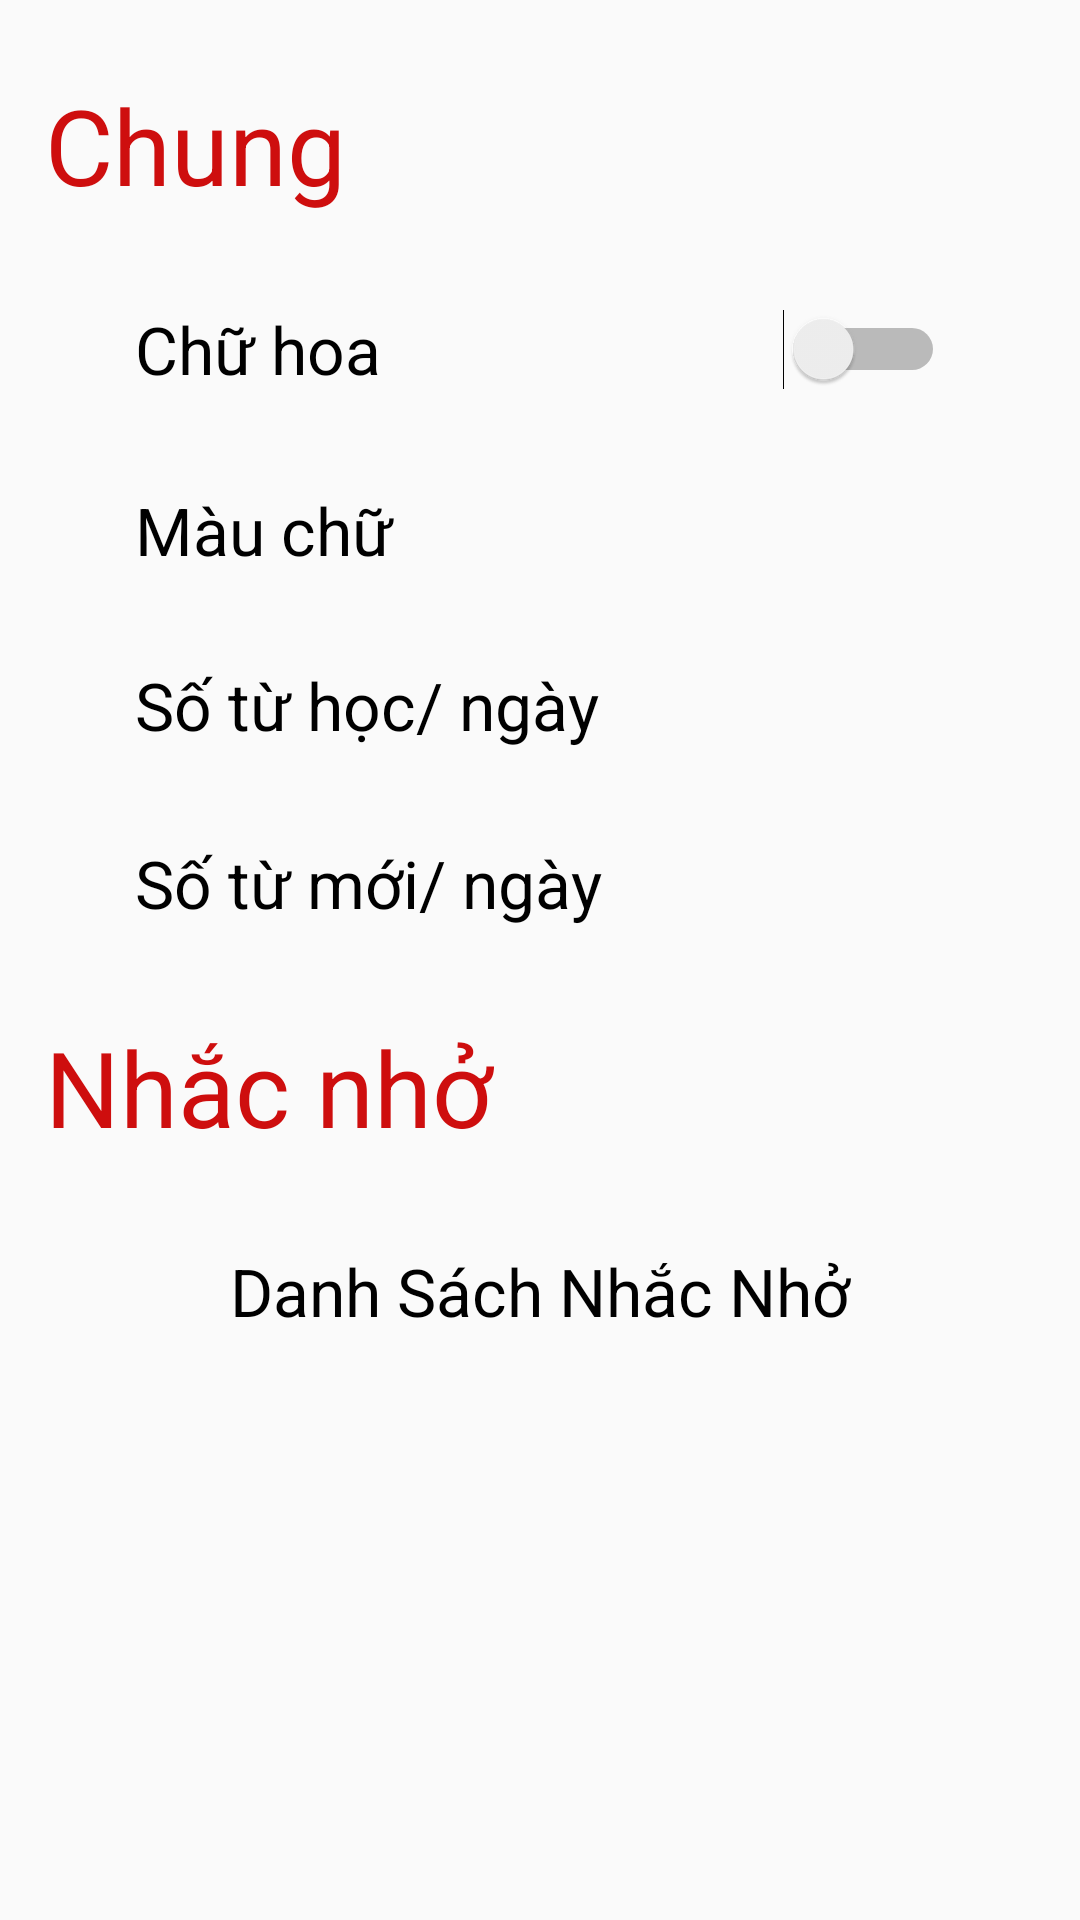

The Android layout XML behind this screen, and the referenced resources:
<!-- AndroidManifest.xml: application theme AppTheme -->
<!-- res/layout/fragment_settings.xml -->
<?xml version="1.0" encoding="utf-8"?>

<LinearLayout
    xmlns:android="http://schemas.android.com/apk/res/android"
    android:layout_width="match_parent"
    android:layout_height="match_parent"
    android:orientation="vertical">

    <TextView
        android:layout_width="match_parent"
        android:layout_height="wrap_content"
        android:layout_marginBottom="20dp"
        android:layout_marginLeft="10dp"
        android:layout_marginTop="20dp"
        android:padding="5dp"
        android:text="Chung"
        android:textColor="@color/colorAccent"
        android:textSize="35sp" />
    <LinearLayout
        android:layout_width="match_parent"
        android:layout_height="wrap_content"
        android:orientation="horizontal"
        android:layout_marginLeft="40dp"
        android:layout_marginRight="40dp"
        >
        <TextView
            android:layout_width="match_parent"
            android:layout_height="wrap_content"
            android:padding="5dp"
            android:text="Chữ hoa"
            android:layout_weight="1"
            android:textSize="22sp"
            android:textColor="#000000"
            />

        <Switch
            android:id="@+id/swChuHoa"
            android:layout_width="75dp"
            android:layout_height="match_parent"
            android:paddingLeft="5dp"
            android:paddingRight="5dp" />
    </LinearLayout>
    <LinearLayout
        android:layout_width="match_parent"
        android:layout_height="wrap_content"
        android:orientation="horizontal"
        android:layout_marginLeft="40dp"
        android:layout_marginRight="40dp"
        android:layout_marginTop="20dp"
        >

        <TextView
            android:layout_width="match_parent"
            android:layout_height="wrap_content"
            android:layout_weight="1"
            android:padding="5dp"
            android:text="Màu chữ"
            android:textColor="#000000"
            android:textSize="22sp" />

        <Button
            android:id="@+id/btnMauChu"
            android:layout_width="50dp"
            android:layout_height="match_parent"
            android:background="#00ffffff"
            android:paddingLeft="5dp"
            android:paddingRight="5dp" />
    </LinearLayout>

    <LinearLayout
        android:layout_width="match_parent"
        android:layout_height="wrap_content"
        android:orientation="horizontal"
        android:layout_marginLeft="40dp"
        android:layout_marginRight="40dp"
        android:layout_marginTop="20dp"
        >
        <TextView
            android:layout_width="match_parent"
            android:layout_height="wrap_content"
            android:padding="5dp"
            android:text="Số từ học/ ngày"
            android:layout_weight="1"
            android:textSize="22sp"
            android:textColor="#000000"
            />
        <TextView
            android:id="@+id/txtSotuHocTrongNgay"
            android:layout_width="45dp"
            android:layout_height="match_parent"
            android:paddingLeft="5dp"
            android:paddingRight="5dp"
            android:textAlignment="center"
            android:textSize="19sp"
            android:textColor="#000"
            android:gravity="center"
            android:background="@drawable/custom_txt"
            />
    </LinearLayout>

    <LinearLayout
        android:layout_width="match_parent"
        android:layout_height="wrap_content"
        android:orientation="horizontal"
        android:layout_marginLeft="40dp"
        android:layout_marginRight="40dp"
        android:layout_marginTop="20dp"
        >
        <TextView
            android:layout_width="match_parent"
            android:layout_height="wrap_content"
            android:padding="5dp"
            android:text="Số từ mới/ ngày"
            android:layout_weight="1"
            android:textSize="22sp"
            android:textColor="#000000"
            />
        <TextView
            android:id="@+id/txtTuHocMoi"
            android:layout_width="45dp"
            android:layout_height="match_parent"
            android:paddingLeft="5dp"
            android:paddingRight="5dp"
            android:textAlignment="center"
            android:textSize="19sp"
            android:textColor="#000"
            android:gravity="center"
            android:background="@drawable/custom_txt"
            />
    </LinearLayout>
    <LinearLayout
        android:layout_width="match_parent"
        android:layout_height="wrap_content"
        android:layout_marginTop="20dp"
        android:orientation="horizontal"
        android:layout_marginLeft="10dp"
        android:layout_marginRight="27dp"

        >

        <TextView
            android:id="@+id/tvTest"
            android:layout_width="match_parent"
            android:layout_height="wrap_content"
            android:layout_weight="1"
            android:padding="5dp"
            android:text="Nhắc nhở"
            android:textColor="@color/colorAccent"
            android:textSize="35sp" />
    </LinearLayout>
    <LinearLayout
        android:id="@+id/lnNhacNho"
        android:layout_width="match_parent"
        android:layout_height="wrap_content"
        android:orientation="horizontal"
        android:layout_marginLeft="40dp"
        android:layout_marginRight="40dp"
        android:layout_marginTop="20dp"
        >
        <TextView
            android:layout_width="match_parent"
            android:layout_height="wrap_content"
            android:padding="5dp"
            android:text="Danh Sách Nhắc Nhở"
            android:textAlignment="center"
            android:layout_weight="1"
            android:textSize="22sp"
            android:background="@drawable/custom_btnchude1"
            android:textColor="#000000"
            />
    </LinearLayout>
</LinearLayout>
<!-- resources referenced by this layout -->
<resources>
  <color name="colorAccent">#ce0e0e</color>
  <style name="AppTheme" parent="Theme.AppCompat.Light.NoActionBar">
          
          <item name="colorPrimary">@color/colorPrimary</item>
          
          <item name="colorAccent">@color/colorAccent</item>
      </style>
  <color name="colorPrimary">#ce0e0e</color>
</resources>
